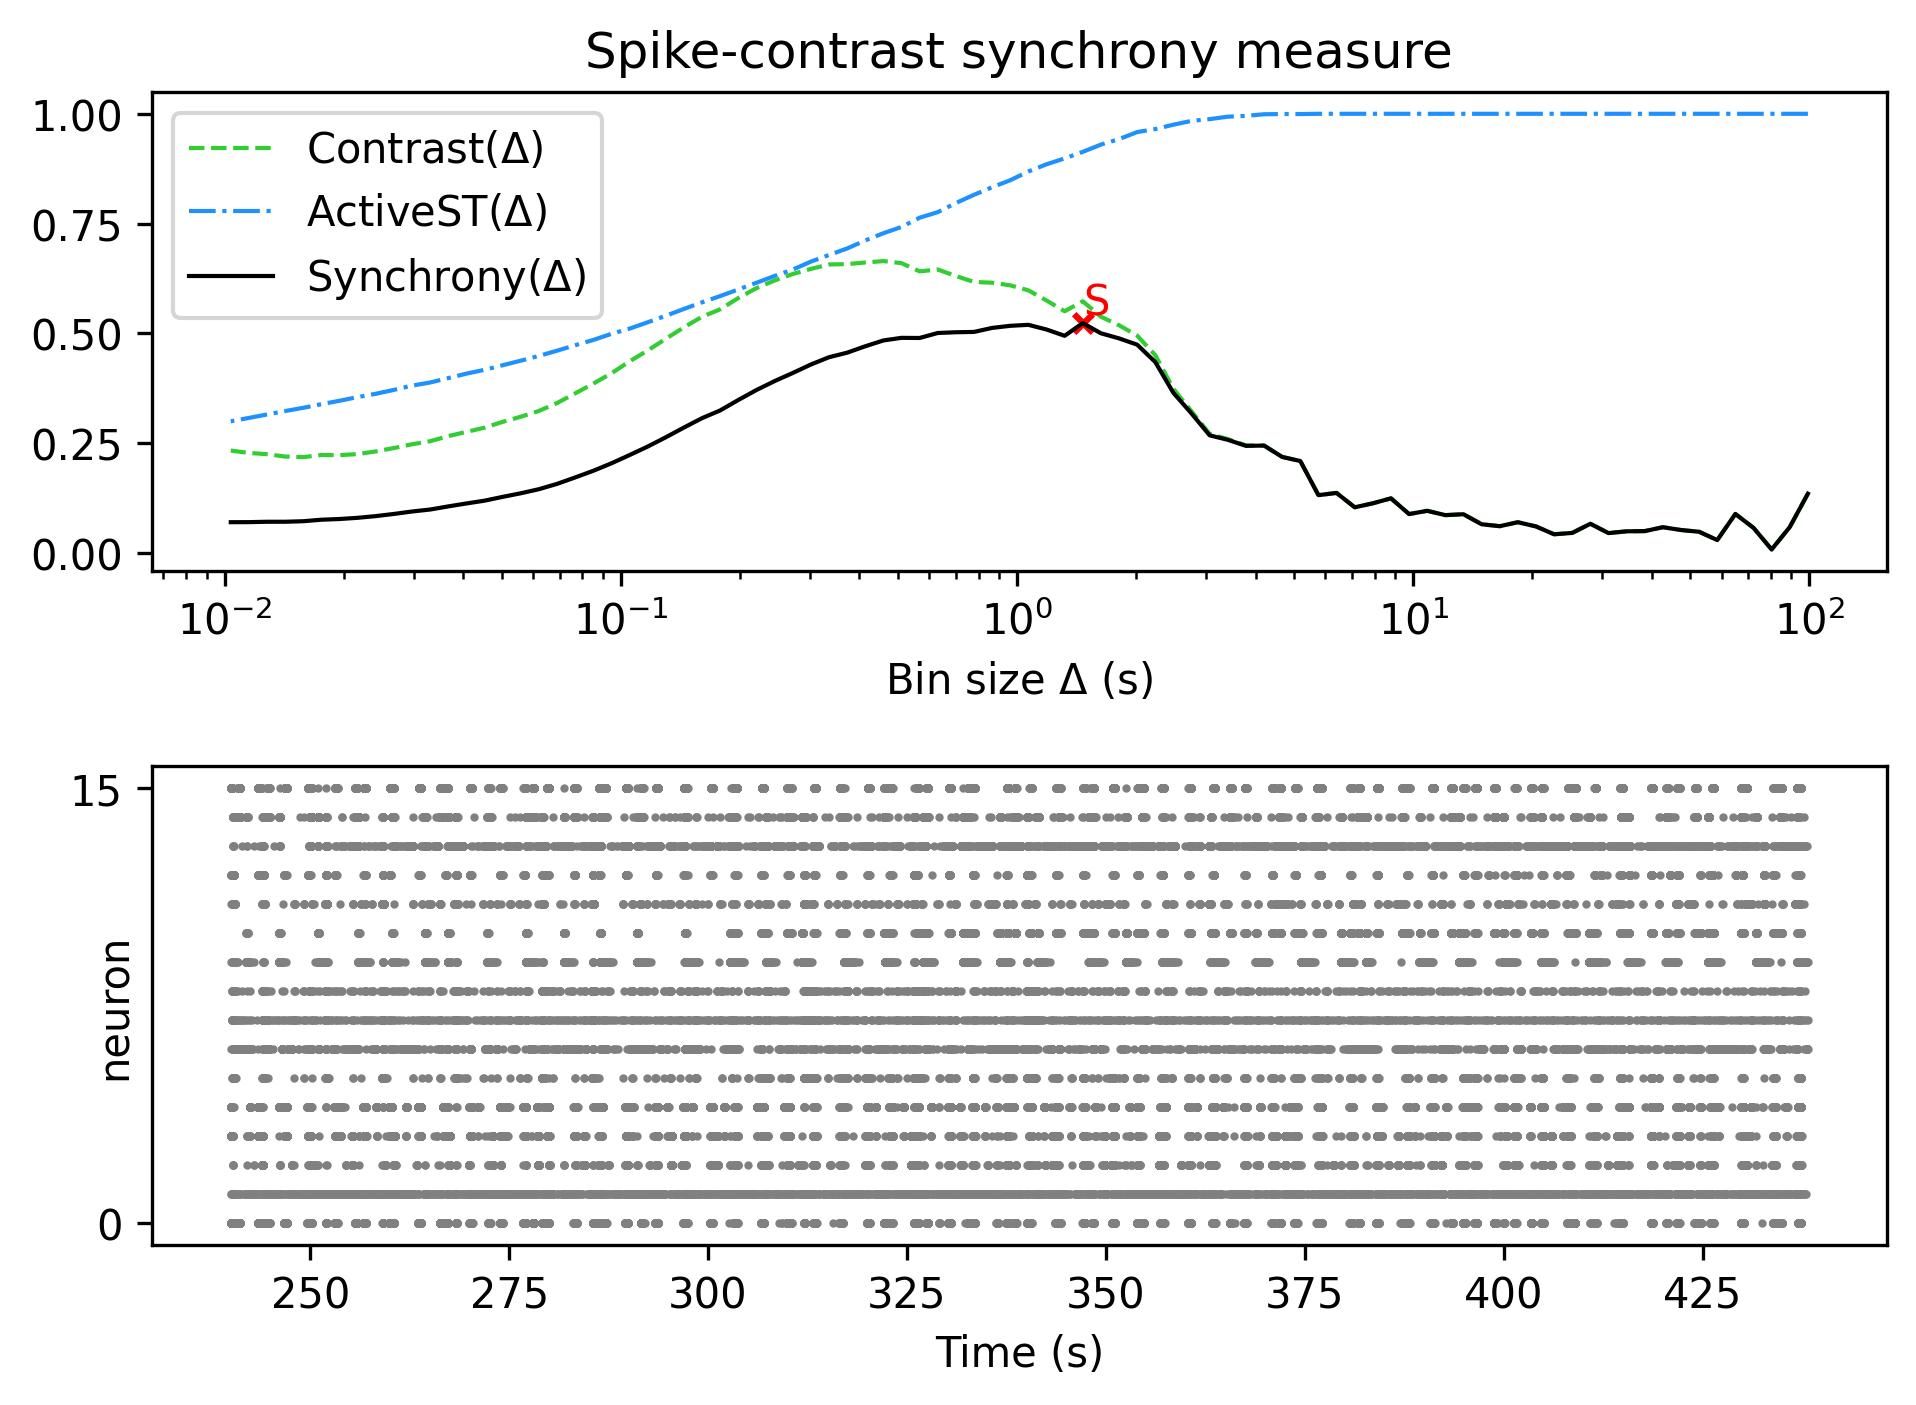

The table this chart was drawn from, first rows:
, Spike-contrast (99.125 s), Spike-contrast (89.212 s), Spike-contrast (80.291 s), Spike-contrast (72.262 s), Spike-contrast (65.036 s), Spike-contrast (58.532 s), Spike-contrast (52.679 s), Spike-contrast (47.411 s), Spike-contrast (42.67 s), Spike-contrast (38.403 s), Spike-contrast (34.563 s), Spike-contrast (31.106 s), Spike-contrast (27.996 s), Spike-contrast (25.196 s), Spike-contrast (22.677 s), Spike-contrast (20.409 s), Spike-contrast (18.368 s), Spike-contrast (16.531 s), Spike-contrast (14.878 s), Spike-contrast (13.39 s), Spike-contrast (12.051 s), Spike-contrast (10.846 s), Spike-contrast (9.762 s)
0, 0.1348, 0.05874, 0.007677, 0.05693, 0.08858, 0.02909, 0.048, 0.05201, 0.05839, 0.04953, 0.04905, 0.04499, 0.06626, 0.04541, 0.04231, 0.06018, 0.06977, 0.06072, 0.06519, 0.08795, 0.08592, 0.09572, 0.08835
